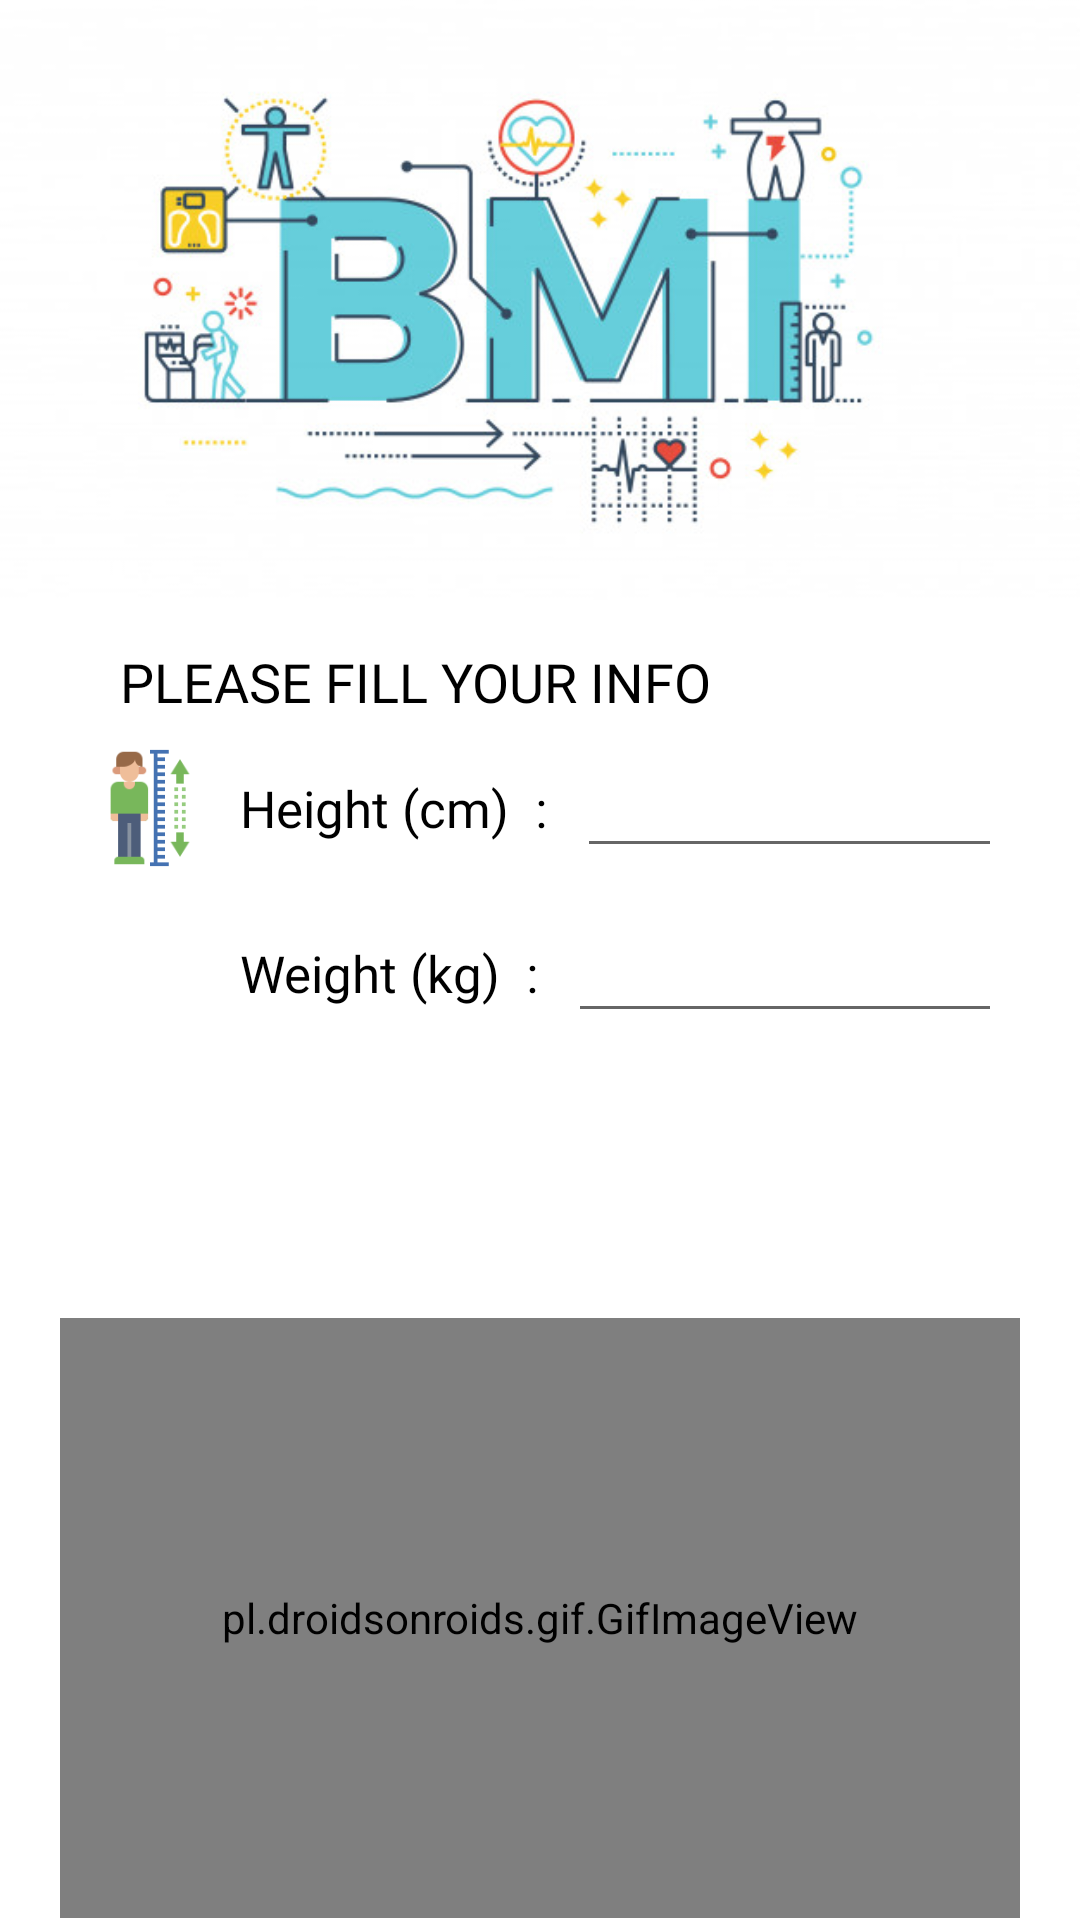

Here is an Android app screen rendered from its layout file. Give the layout XML and the strings, colors and styles it references.
<!-- AndroidManifest.xml: application theme AppTheme -->
<!-- res/layout/activity_bmi__calculator.xml -->
<?xml version="1.0" encoding="utf-8"?>
<RelativeLayout xmlns:android="http://schemas.android.com/apk/res/android"
    xmlns:app="http://schemas.android.com/apk/res-auto"
    xmlns:tools="http://schemas.android.com/tools"
    android:layout_width="match_parent"
    android:layout_height="match_parent"
    android:background="@color/white"
    tools:context="com.sagar.fitnessfanatic.Activity.Bmi_Calculator">

    <ImageView
        android:layout_width="match_parent"
        android:src="@drawable/bmi_head"
        android:adjustViewBounds="true"
        android:scaleType="centerCrop"
        android:id="@+id/temp2"
        android:layout_height="200dp"/>

    <LinearLayout
        android:layout_width="match_parent"
        android:layout_below="@+id/temp2"
        android:orientation="vertical"
        android:layout_height="match_parent">

        <TextView
            android:layout_width="wrap_content"
            android:text="please fill your info"
            android:fontFamily="@font/baloo"
            android:textAllCaps="true"
            android:textColor="@color/black"
            android:id="@+id/plain_tv"
            android:textSize="18sp"
            android:layout_marginTop="15dp"
            android:layout_marginLeft="40dp"
            android:layout_height="wrap_content"/>

        <LinearLayout
            android:layout_width="match_parent"
            android:orientation="vertical"
            android:layout_marginLeft="30dp"
            android:gravity="center"
            android:layout_marginRight="30dp"
            android:layout_height="wrap_content">

            <LinearLayout
                android:layout_width="wrap_content"
                android:orientation="horizontal"
                android:layout_marginTop="10dp"
                android:layout_height="wrap_content">

                <ImageView
                    android:layout_width="40dp"
                    android:src="@drawable/ic_height"
                    android:layout_height="40dp"/>

                <TextView
                    android:layout_width="wrap_content"
                    android:text="Height (cm)  :"
                    android:textSize="17sp"
                    android:fontFamily="@font/average_sans"
                    android:layout_marginLeft="10dp"
                    android:layout_gravity="center_vertical"
                    android:textColor="@color/black"
                    android:layout_height="wrap_content"/>

                <EditText
                    android:layout_width="150dp"
                    android:layout_gravity="center_vertical"
                    android:layout_marginLeft="10dp"
                    android:textColorHint="@color/black"
                    android:id="@+id/et_height"
                    android:inputType="numberDecimal"
                    android:maxLength="5"
                    android:textColor="@color/black"
                    android:layout_height="40dp"/>

            </LinearLayout>

            <LinearLayout
                android:layout_width="wrap_content"
                android:orientation="horizontal"
                android:layout_marginTop="15dp"
                android:layout_height="wrap_content">

                <ImageView
                    android:layout_width="40dp"
                    android:src="@drawable/ic_weight"
                    android:layout_height="40dp"/>

                <TextView
                    android:layout_width="wrap_content"
                    android:text="Weight (kg)  :"
                    android:textSize="17sp"
                    android:fontFamily="@font/average_sans"
                    android:layout_marginLeft="10dp"
                    android:layout_gravity="center_vertical"
                    android:textColor="@color/black"
                    android:layout_height="wrap_content"/>

                <EditText
                    android:layout_width="150dp"
                    android:layout_gravity="center_vertical"
                    android:layout_marginLeft="10dp"
                    android:textColorHint="@color/black"
                    android:maxLength="5"
                    android:inputType="numberDecimal"
                    android:id="@+id/et_weight"
                    android:textColor="@color/black"
                    android:layout_height="40dp"/>

            </LinearLayout>

        </LinearLayout>

        <Button
            android:layout_width="150dp"
            android:layout_marginTop="20dp"
            android:text="Calculate bmi"
            android:textColor="@color/white"
            android:paddingLeft="10dp"
            android:id="@+id/calculate_bmi_btn"
            android:layout_gravity="center"
            android:layout_marginBottom="20dp"
            android:paddingRight="10dp"
            android:textSize="12sp"
            android:textAllCaps="true"
            android:background="@drawable/button_back_primary"
            android:layout_height="35dp"/>


        <pl.droidsonroids.gif.GifImageView
            android:layout_width="match_parent"
            android:layout_height="200dp"
            android:scaleType="centerCrop"
            android:adjustViewBounds="true"
            android:layout_margin="20dp"
            android:src="@drawable/bmi_anim"
            />

    </LinearLayout>

</RelativeLayout>
<!-- resources referenced by this layout -->
<resources>
  <color name="black">#000000</color>
  <color name="white">#ffffff</color>
  <!-- drawable bmi_anim: gif bitmap (drawable-hdpi, 124057 bytes) -->
  <!-- drawable bmi_head: jpg bitmap (drawable-hdpi, 46942 bytes) -->
  <!-- drawable ic_height: png bitmap (drawable-hdpi, 2536 bytes) -->
  <style name="AppTheme" parent="Theme.AppCompat.DayNight.NoActionBar">
          
          <item name="colorPrimary">@color/colorPrimary</item>
          <item name="colorPrimaryDark">@color/colorPrimaryDark</item>
          <item name="colorAccent">@color/colorAccent</item>
      </style>
  <color name="colorPrimary">#1E2344</color>
  <color name="colorPrimaryDark">#1E2344</color>
  <color name="colorAccent">#1E2344</color>
</resources>
